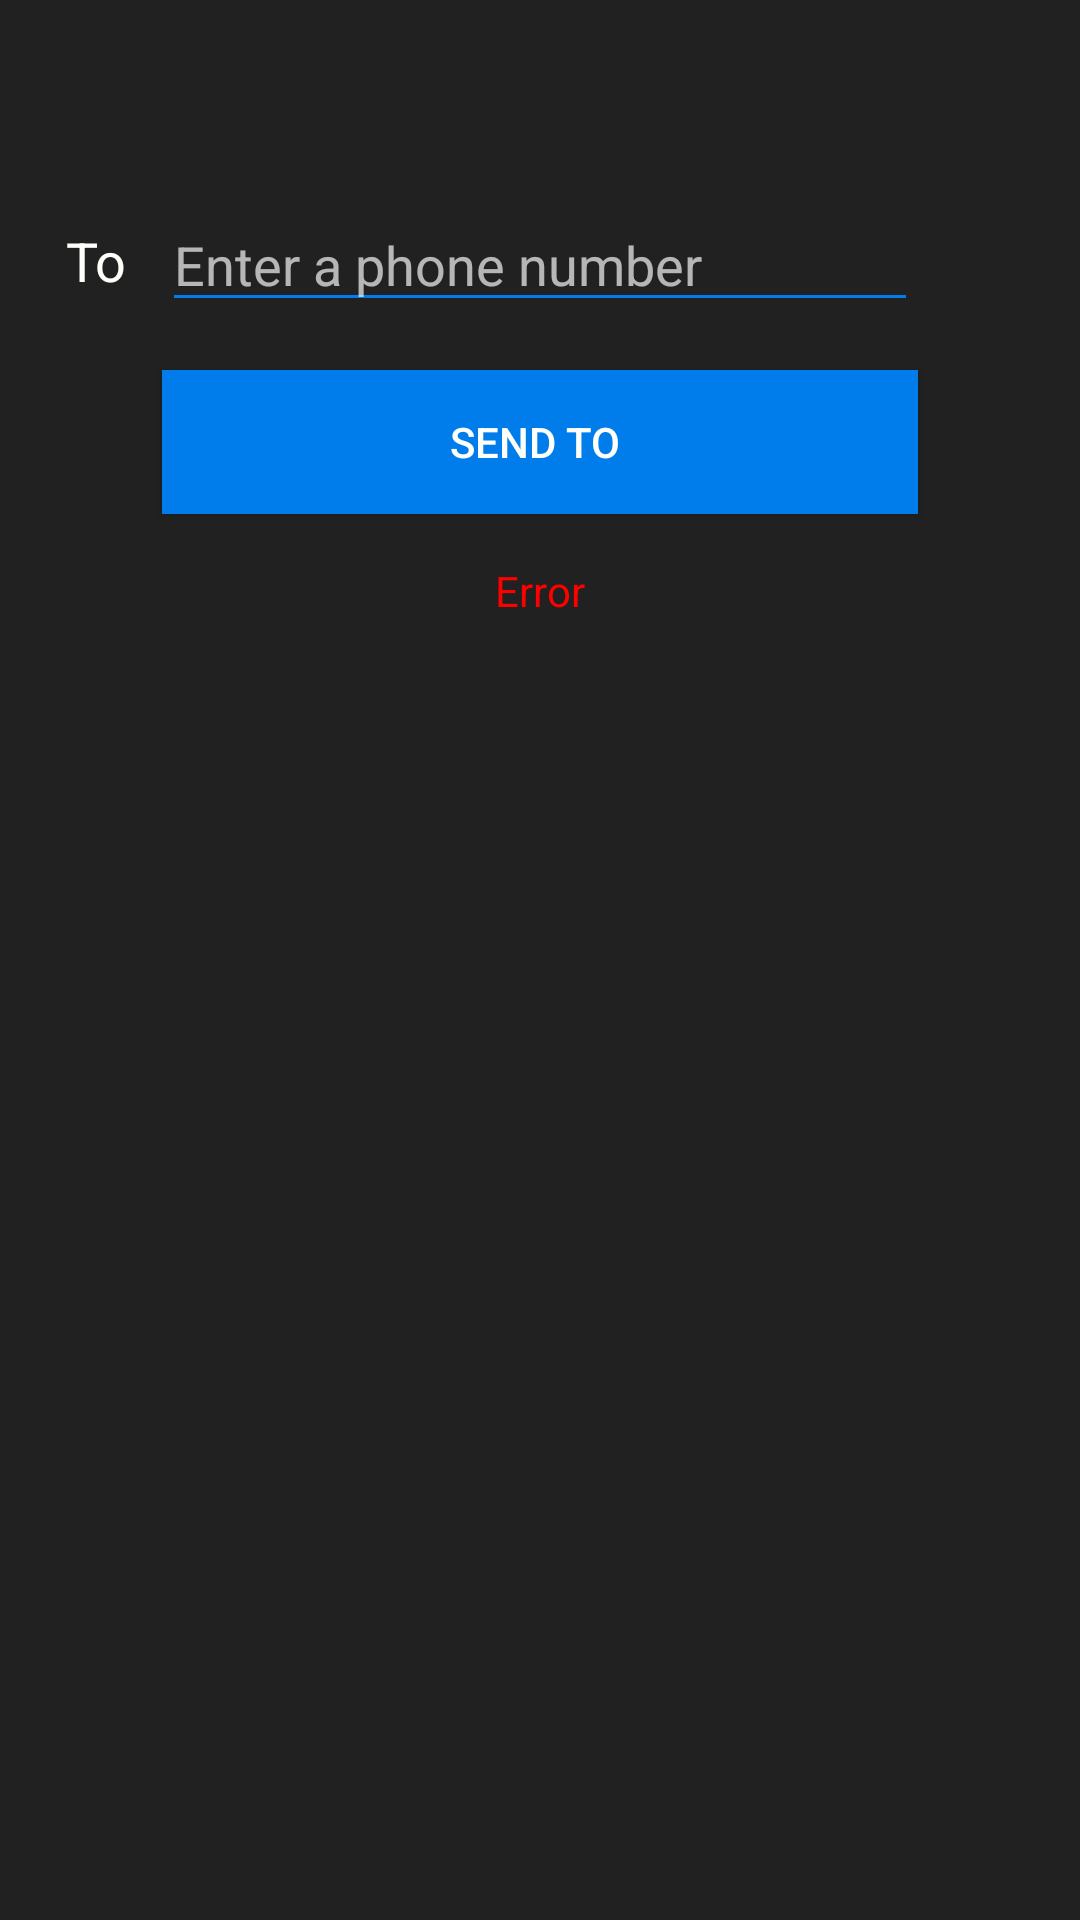

Layout XML and referenced resources for this Android screen:
<!-- AndroidManifest.xml: application theme AppTheme -->
<!-- res/layout/activity_new_message.xml -->
<?xml version="1.0" encoding="utf-8"?>

<android.support.constraint.ConstraintLayout xmlns:android="http://schemas.android.com/apk/res/android"
    xmlns:app="http://schemas.android.com/apk/res-auto"
    xmlns:tools="http://schemas.android.com/tools"
    android:layout_width="match_parent"
    android:layout_height="match_parent"
    android:background="@color/colorBlack"
    tools:context=".NewMessage">

    <include
        android:id="@+id/new_message_toolbar"
        layout="@layout/toolbar"
        app:subtitleTextColor="@color/colorBlue"
        app:titleTextColor="@color/colorBlue" />

    <EditText
        android:id="@+id/new_message_address_edit_text"
        android:layout_width="0dp"
        android:layout_height="wrap_content"
        android:layout_marginTop="10sp"
        android:ems="10"
        android:gravity="center|left"
        android:hint="Enter a phone number"
        android:inputType="phone"
        android:textColor="@color/colorWhite"
        android:textColorHint="@color/colorHint"
        app:layout_constraintEnd_toStartOf="@+id/guideline2"
        app:layout_constraintStart_toStartOf="@+id/guideline"
        app:layout_constraintTop_toBottomOf="@+id/new_message_toolbar" />

    <TextView
        android:id="@+id/textViewTo"
        android:layout_width="0dp"
        android:layout_height="wrap_content"
        android:gravity="center"
        android:paddingLeft="10sp"
        android:text="To"
        android:textColor="@color/colorWhite"
        android:textSize="18sp"
        app:layout_constraintBottom_toBottomOf="@+id/new_message_address_edit_text"
        app:layout_constraintEnd_toStartOf="@+id/new_message_address_edit_text"
        app:layout_constraintStart_toStartOf="parent"
        app:layout_constraintTop_toTopOf="@+id/new_message_address_edit_text" />

    <android.support.constraint.Guideline
        android:id="@+id/guideline"
        android:layout_width="wrap_content"
        android:layout_height="wrap_content"
        android:orientation="vertical"
        app:layout_constraintGuide_percent=".15" />

    <android.support.constraint.Guideline
        android:id="@+id/guideline2"
        android:layout_width="wrap_content"
        android:layout_height="wrap_content"
        android:orientation="vertical"
        app:layout_constraintGuide_percent=".85" />

    <Button
        android:id="@+id/new_message_send_button"
        android:layout_width="0dp"
        android:layout_height="wrap_content"
        android:layout_marginTop="16dp"
        android:background="@color/colorBlue"
        android:text="Send to "
        android:textColor="@color/colorWhite"
        app:layout_constraintEnd_toStartOf="@+id/guideline2"
        app:layout_constraintStart_toStartOf="@+id/guideline"
        app:layout_constraintTop_toBottomOf="@+id/new_message_address_edit_text" />

    <TextView
        android:id="@+id/error_text_view"
        android:layout_width="wrap_content"
        android:layout_height="wrap_content"
        android:layout_marginTop="16dp"
        android:text="Error"
        android:textColor="@color/colorRed"
        app:layout_constraintEnd_toStartOf="@+id/guideline2"
        app:layout_constraintStart_toStartOf="@+id/guideline"
        app:layout_constraintTop_toBottomOf="@+id/new_message_send_button" />

</android.support.constraint.ConstraintLayout>
<!-- res/layout/toolbar.xml (included above) -->
<?xml version="1.0" encoding="utf-8"?>

<android.support.v7.widget.Toolbar xmlns:android="http://schemas.android.com/apk/res/android"
    xmlns:app="http://schemas.android.com/apk/res-auto"
    android:id="@+id/toolbar"
    android:layout_width="match_parent"
    android:layout_height="wrap_content"
    android:background="@color/colorBlack"
    android:theme="@style/AppTheme"
    app:subtitleTextColor="@color/colorBlue"
    app:titleTextColor="@color/colorBlue">
</android.support.v7.widget.Toolbar>
<!-- resources referenced by this layout -->
<resources>
  <color name="colorBlack">#212121</color>
  <color name="colorBlue">#007DEB</color>
  <color name="colorHint">#AFFAFAFA</color>
  <color name="colorRed">#FF0000</color>
  <color name="colorWhite">#FFFFFA</color>
  <style name="AppTheme" parent="Theme.AppCompat.Light.NoActionBar">
          <item name="colorPrimary">@color/colorDarkGrey</item>
          <item name="colorPrimaryDark">@color/colorBlack</item>
          <item name="colorAccent">@color/colorBlue</item>
          <item name="colorControlNormal">@color/colorBlue</item>
          <item name="backgroundColor">@color/colorBlack</item>
          <item name="cardBackground">@color/colorBlack</item>
          <item name="textColor">@color/colorWhite</item>
          <item name="tintColor">@color/colorBlack</item>
          <item name="buttonColor">@color/colorBlue</item>
          <item name="android:windowAnimationStyle">@style/WindowAnimationTransition</item>
      </style>
  <color name="colorDarkGrey">#424242</color>
  <style name="WindowAnimationTransition">
          <item name="android:windowEnterAnimation">@android:anim/fade_in</item>
          <item name="android:windowExitAnimation">@android:anim/fade_out</item>
      </style>
</resources>
